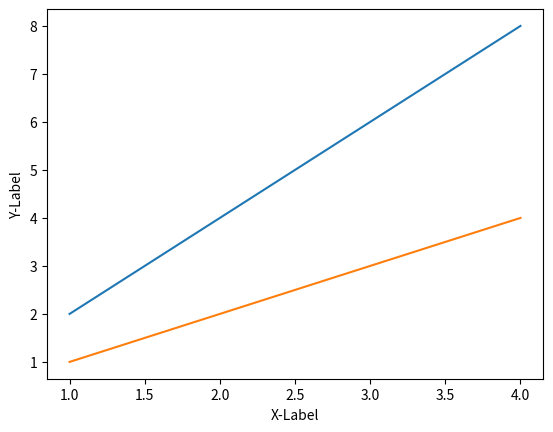

Generate this figure with matplotlib: (Note: this script raises an exception after producing the figure.)
import matplotlib.pyplot as plt

# plot
plt.plot([1,2,3,4], [2,4,6,8])
plt.plot([1,2,3,4], [1,2,3,4])
plt.xlabel('X-Label')
plt.ylabel('Y-Label')
plt.savefig('./graph/plot.png')
plt.show()
plt.close()

# color
plt.plot([1,2,3,4], [2,4,6,8], 'r--')
plt.plot([1,2,3,4], [1,2,3,4], 'm-.')
plt.xlabel('X-Label')
plt.ylabel('Y-Label')
plt.savefig('./graph/color&style.png')
plt.show()
plt.close()

# grid
plt.plot([1,2,3,4], [2,4,6,8])
plt.plot([1,2,3,4], [1,2,3,4])
plt.grid(True)

plt.savefig('./graph/grid.png')
plt.show()
plt.close()

# line
plt.plot([1,2,3,4], [2,4,6,8])
plt.plot([1,2,3,4], [1,2,3,4])
plt.axhline(y=3, color='r', linestyle='--',  linewidth=1)
plt.axvline(x=2, color='b', linestyle='-.',  linewidth=1)

plt.savefig('./graph/lines.png')
plt.show()
plt.close()

# table
import numpy as np
x = np.random.rand(5, 8)*.7 
plt.plot(x.mean(axis=0), '-o', label='average per column')
plt.xticks([])
plt.table(cellText=[['%1.2f' % xxx for xxx in xx] for xx in x],cellColours=plt.cm.GnBu(x),loc='bottom') 
plt.show()
plt.savefig('./graph/table.png')
plt.close()

# bar graph
x = [0,1,2]
years = ['2020', '2021', '2022']
prices = [500, 450, 700]

plt.bar(x, prices)
plt.xticks(x, years)
plt.savefig('./graph/bar.png')
plt.show()
plt.close()

# barh graph
x = [0,1,2]
years = ['2020', '2021', '2022']
prices = [500, 450, 700]

plt.barh(x, prices, tick_label=years)
plt.savefig('./graph/barh.png')
plt.show()
plt.close()

# scatter
N = 50
x = np.random.rand(N)
y = np.random.rand(N)
colors = np.random.rand(N)
size = (100 * np.random.rand(N))
plt.scatter(x, y, s=size, c=colors, alpha=0.5)
plt.show()
plt.savefig('./graph/scatter.png')
plt.close()

# histogram
# weight = [68, 81, 64, 56, 78, 74, 61, 77, 66, 68, 59, 71, 80, 59, 67, 81, 69, 73, 69, 74, 70, 65]
height = [170, 165, 174, 176, 173, 167, 185, 184, 183, 174, 191, 164, 153, 153, 175, 175, 178, 156, 146, 185, 175, 177]
plt.hist(height)
# plt.hist(weight, bins=100, density=True, alpha=0.7, histtype='step')
# plt.hist(height, bins=50, density=True, alpha=0.5, histtype='stepfilled')
plt.savefig('./graph/histogram.png')
plt.show()
plt.close()

# pie
ratio = [27, 33, 15, 25]
labels = ['Beer', 'Soju', 'Wine', 'Makuly']
plt.pie(ratio, labels=labels, autopct='%.2f%%')
plt.show()
plt.savefig('./graph/pie.png')
plt.close()

# pie color
ratio = [27, 33, 15, 25]
labels = ['Beer', 'Soju', 'Wine', 'Makuly']
colors = ['#ff9999','#66b3ff','#99ff99','#ffcc99']
plt.pie(ratio, labels=labels, autopct='%.2f%%', colors=colors)
plt.show()
plt.savefig('./graph/pie_color.png')
plt.close()

# pie doughnut
labels = ['Beer', 'Soju', 'Wine', 'Makuly']
sizes = [27, 33, 15, 25]
colors = ['#ff9999','#66b3ff','#99ff99','#ffcc99']
 
fig1, ax1 = plt.subplots()
ax1.pie(sizes, colors = colors, labels=labels, autopct='%1.1f%%')
centre_circle = plt.Circle((0,0),0.70,fc='white')
fig = plt.gcf()
fig.gca().add_artist(centre_circle)
ax1.axis('equal')  
plt.tight_layout()
plt.show()
plt.savefig('./graph/pie_doughnut.png')